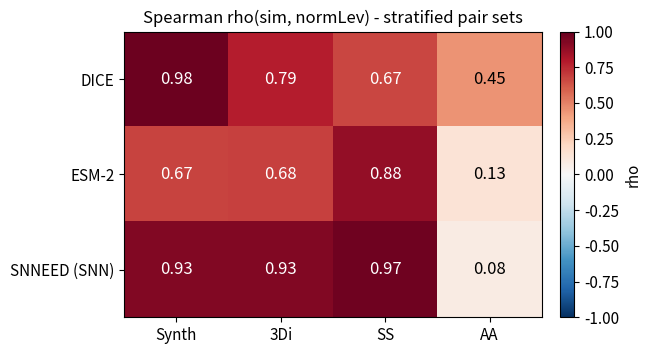
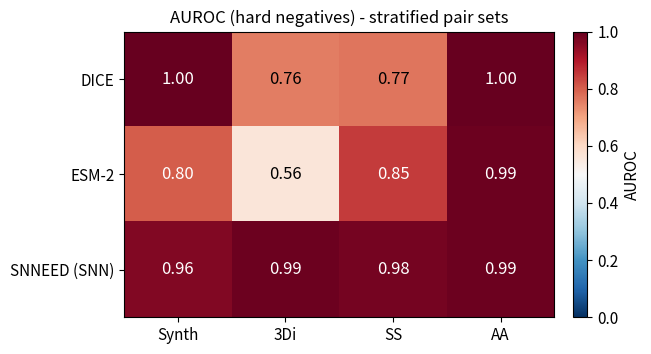
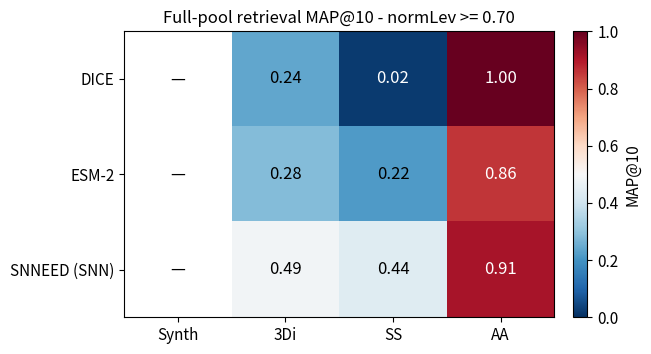

Source code (Python) for these figures, in order:
# ======================================================================================
# CONSOLIDATED HEATMAPS — Spearman | AUROC | MAP@10
#
# Y-axis (rows, top -> bottom): DICE, ESM-2, SNNEED (SNN)
# Spearman / AUROC x-axis: Synth, 3Di, SS, AA
# MAP@10 x-axis:            3Di, SS, AA   (no Synth column)
#
# Spearman: RdBu_r from -1 to 1, white at 0
# AUROC / MAP: red half of RdBu_r from 0 to 1, white at 0
# ======================================================================================

import numpy as np
import pandas as pd
import matplotlib.pyplot as plt
from matplotlib.colors import TwoSlopeNorm, Normalize, LinearSegmentedColormap

plt.rcParams.update({"font.size": 11})

# Choose "hard" or "rand".
AUROC_VARIANT = "hard"

METHOD_ORDER = ["Dice", "ESM2", "SNN"]
METRIC_FEEDS = ["synth", "3Di", "SS", "AA"]
MAP_FEEDS = ["synth", "3Di", "SS", "AA"]   # synth leftmost, matching Spearman/AUROC layout

METHOD_LABEL = {"Dice": "DICE", "ESM2": "ESM-2", "SNN": "SNNEED (SNN)"}
COL_LABEL = {"synth": "Synth", "3Di": "3Di", "SS": "SS", "AA": "AA"}

# --------------------------------------------------------------------------------------
# Data
# --------------------------------------------------------------------------------------

SPEAR_TAB = pd.DataFrame({
    "synth": {"Dice": 0.982, "ESM2": 0.672, "SNN": 0.928},
    "3Di":   {"Dice": 0.785, "ESM2": 0.683, "SNN": 0.927},
    "SS":    {"Dice": 0.671, "ESM2": 0.876, "SNN": 0.970},
    "AA":    {"Dice": 0.449, "ESM2": 0.133, "SNN": 0.081},
})

AUROC_RAND_TAB = pd.DataFrame({
    "synth": {"Dice": 0.999, "ESM2": 0.844, "SNN": 0.976},
    "3Di":   {"Dice": 0.905, "ESM2": 0.672, "SNN": 0.998},
    "SS":    {"Dice": 0.791, "ESM2": 0.868, "SNN": 0.981},
    "AA":    {"Dice": 1.000, "ESM2": 0.999, "SNN": 0.999},
})

AUROC_HARD_TAB = pd.DataFrame({
    "synth": {"Dice": 0.998, "ESM2": 0.803, "SNN": 0.963},
    "3Di":   {"Dice": 0.755, "ESM2": 0.562, "SNN": 0.992},
    "SS":    {"Dice": 0.769, "ESM2": 0.848, "SNN": 0.978},
    "AA":    {"Dice": 0.999, "ESM2": 0.991, "SNN": 0.991},
})

# MAP@10 @ bar 0.70 — extracted from the bar-top labels (3-decimal run values).
#           SNN  ESM2  Dice     bar label
#  3Di:     0.49  0.28  0.24
#  SS:      0.44  0.22  0.02
#  AA:      0.91  0.86  1.00
MAP_TAB = pd.DataFrame({
    "synth": {"Dice": np.nan, "ESM2": np.nan, "SNN": np.nan},   # FILL from colab29b_synth_map_cell.py run (renders "—" until then)
    "3Di": {"Dice": 0.240, "ESM2": 0.283, "SNN": 0.488},
    "SS":  {"Dice": 0.022, "ESM2": 0.218, "SNN": 0.440},   # 0.022 -> displays 0.02 (matches bar); 0.025 would show 0.03
    "AA":  {"Dice": 1.000, "ESM2": 0.858, "SNN": 0.911},
})

if AUROC_VARIANT.lower() == "hard":
    AUROC_TAB = AUROC_HARD_TAB
elif AUROC_VARIANT.lower() == "rand":
    AUROC_TAB = AUROC_RAND_TAB
else:
    raise ValueError("AUROC_VARIANT must be 'hard' or 'rand'.")

# --------------------------------------------------------------------------------------
# Colour scales
# --------------------------------------------------------------------------------------

# Exactly the red half of RdBu_r: 0 -> white, 1 -> dark red (for AUROC and MAP).
RDBU = plt.get_cmap("RdBu_r")
WHITE_TO_RED_RDBU = LinearSegmentedColormap.from_list(
    "RdBu_r_white_to_red", RDBU(np.linspace(0.5, 1.0, 256)),
)
WHITE_TO_RED_RDBU.set_bad("white")

# --------------------------------------------------------------------------------------
# Heatmap
# --------------------------------------------------------------------------------------

def heatmap(TAB, title, fname, cbar_label, feeds, scale="diverging", txt_gap=0.55, note=None):
    cols = [feed for feed in feeds if feed in TAB.columns]
    rows = [method for method in METHOD_ORDER if method in TAB.index]

    ordered = TAB.reindex(index=rows, columns=cols)
    M = ordered.values.astype(float)

    if scale == "diverging":
        cmap = "RdBu_r"
        norm = TwoSlopeNorm(vmin=-1.0, vcenter=0.0, vmax=1.0)
    elif scale == "chance_white":
        cmap = "RdBu_r"                                   # full blue-white-red, white at chance (0.5)
        norm = TwoSlopeNorm(vmin=0.0, vcenter=0.5, vmax=1.0)
    elif scale == "zero_white":
        cmap = WHITE_TO_RED_RDBU
        norm = Normalize(vmin=0.0, vmax=1.0)
    else:
        raise ValueError("scale must be 'diverging', 'chance_white', or 'zero_white'.")

    fig, ax = plt.subplots(figsize=(1.18 * len(cols) + 1.9, 0.74 * len(rows) + 1.45))
    im = ax.imshow(M, cmap=cmap, norm=norm, aspect="auto")

    ax.set_xticks(range(len(cols)))
    ax.set_xticklabels([COL_LABEL.get(c, c) for c in cols])
    ax.set_yticks(range(len(rows)))
    ax.set_yticklabels([METHOD_LABEL.get(m, m) for m in rows])

    for row in range(M.shape[0]):
        for col in range(M.shape[1]):
            value = M[row, col]
            if np.isnan(value):
                label, text_color = "—", "black"
            elif scale == "diverging":
                label = f"{value:.2f}"
                text_color = "white" if abs(value) > txt_gap else "black"
            elif scale == "chance_white":
                label = f"{value:.2f}"
                text_color = "white" if abs(value - 0.5) > txt_gap else "black"
            else:
                label = f"{value:.2f}"
                text_color = "white" if value > txt_gap else "black"
            ax.text(col, row, label, ha="center", va="center", fontsize=12, color=text_color)

    ax.set_title(title, fontsize=12)
    cb = fig.colorbar(im, ax=ax, fraction=0.046, pad=0.04)
    cb.set_label(cbar_label)
    if note:
        fig.text(0.5, -0.02, note, ha="center", fontsize=8, color="dimgray")

    plt.tight_layout()
    plt.savefig(fname, dpi=150, bbox_inches="tight")
    ordered.to_csv(fname.replace(".png", ".csv"))
    plt.show()

# --------------------------------------------------------------------------------------
# 1. Spearman
# --------------------------------------------------------------------------------------
heatmap(
    TAB=SPEAR_TAB,
    title="Spearman rho(sim, normLev) - stratified pair sets",
    fname="consolidated_spearman.png",
    cbar_label="rho",
    feeds=METRIC_FEEDS,
    scale="diverging",
    txt_gap=0.55,
)

# --------------------------------------------------------------------------------------
# 2. AUROC
# --------------------------------------------------------------------------------------
heatmap(
    TAB=AUROC_TAB,
    title=f"AUROC ({AUROC_VARIANT.lower()} negatives) - stratified pair sets",
    fname=f"consolidated_auroc_{AUROC_VARIANT.lower()}.png",
    cbar_label="AUROC",
    feeds=METRIC_FEEDS,
    scale="chance_white",   # blue-white-red, white at chance (0.5)
    txt_gap=0.30,           # white text only past 0.8 / below 0.2
)

# --------------------------------------------------------------------------------------
# 3. MAP@10 — separate heatmap without a Synth column
# --------------------------------------------------------------------------------------
heatmap(
    TAB=MAP_TAB,
    title="Full-pool retrieval MAP@10 - normLev >= 0.70",
    fname="consolidated_map10.png",
    cbar_label="MAP@10",
    feeds=MAP_FEEDS,
    scale="chance_white",   # same blue-white-red scale as AUROC, for visual consistency
    txt_gap=0.30,
)
